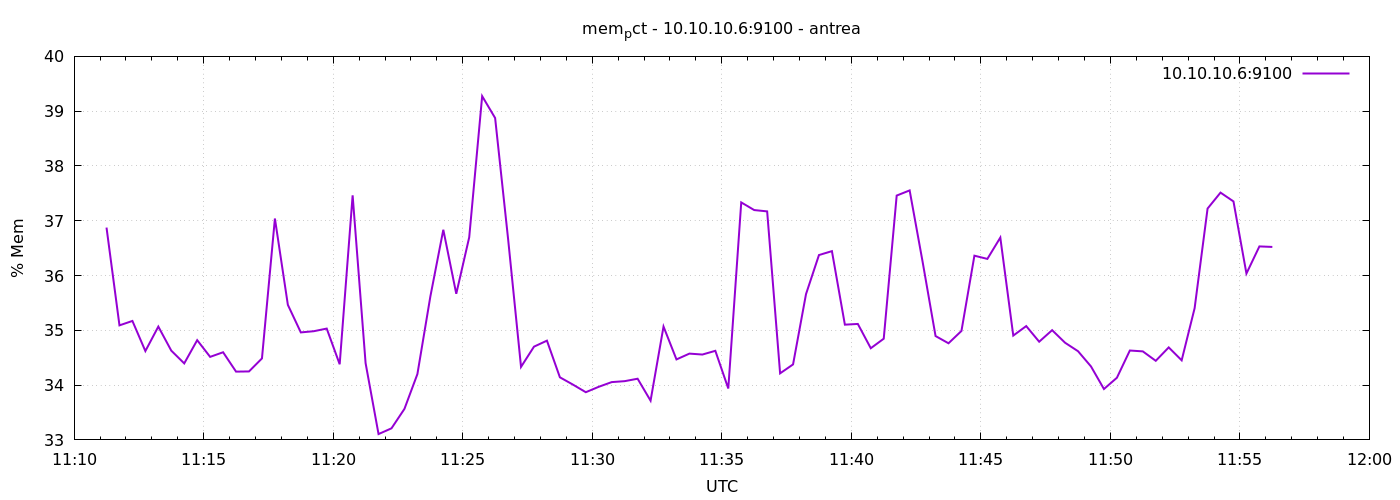

Source data for this figure (header and first rows):
1777893075	36.87559538950319
1777893105	35.09
1777893135	35.17
1777893165	34.62
1777893195	35.07
1777893225	34.63
1777893255	34.4
1777893285	34.82
1777893315	34.52
1777893345	34.6
1777893375	34.25
1777893405	34.25
1777893435	34.49
1777893465	37.04
1777893495	35.46
1777893525	34.96
1777893555	34.98
1777893585	35.03
1777893615	34.38
1777893645	37.46
1777893675	34.4
1777893705	33.11
1777893735	33.21
1777893765	33.57
1777893795	34.2
1777893825	35.62
1777893855	36.84
1777893885	35.67
1777893915	36.7
1777893945	39.27
1777893975	38.88
1777894005	36.67
1777894035	34.33
1777894065	34.7
1777894095	34.81
1777894125	34.14
1777894155	34.01
1777894185	33.87
1777894215	33.97
1777894245	34.05
1777894275	34.07
1777894305	34.12
1777894335	33.72
1777894365	35.07
1777894395	34.47
1777894425	34.57
1777894455	34.56
1777894485	34.63
1777894515	33.94
1777894545	37.33
1777894575	37.19
1777894605	37.17
1777894635	34.21
1777894665	34.38
1777894695	35.66
1777894725	36.37
1777894755	36.45
1777894785	35.1
1777894815	35.12
1777894845	34.67
1777894875	34.85
... 30 more rows
